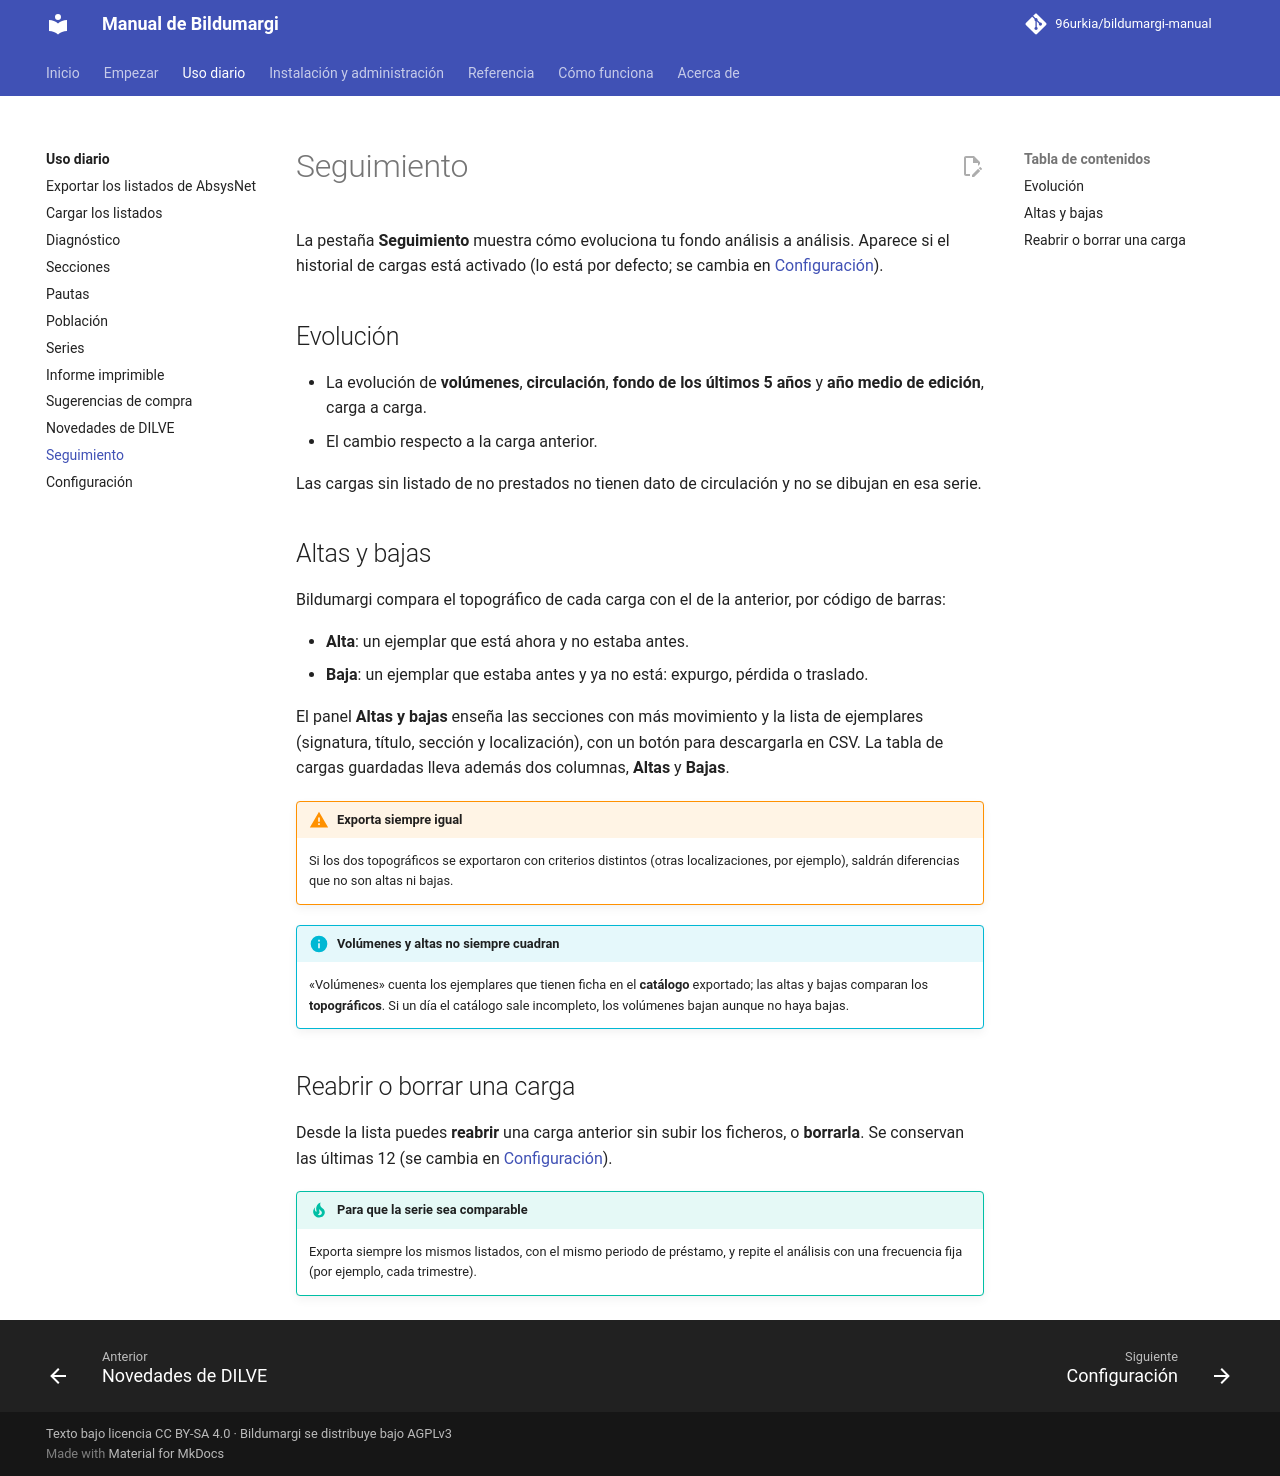

repository: 96urkia/bildumargi-manual · page: uso/seguimiento/index.html · generator: mkdocs

# Seguimiento

La pestaña **Seguimiento** muestra cómo evoluciona tu fondo análisis a
análisis. Aparece si el historial de cargas está activado (lo está por
defecto; se cambia en [Configuración](configuracion.md)).

## Evolución

- La evolución de **volúmenes**, **circulación**, **fondo de los últimos 5
  años** y **año medio de edición**, carga a carga.
- El cambio respecto a la carga anterior.

Las cargas sin listado de no prestados no tienen dato de circulación y no se
dibujan en esa serie.

## Altas y bajas

Bildumargi compara el topográfico de cada carga con el de la anterior, por
código de barras:

- **Alta**: un ejemplar que está ahora y no estaba antes.
- **Baja**: un ejemplar que estaba antes y ya no está: expurgo, pérdida o
  traslado.

El panel **Altas y bajas** enseña las secciones con más movimiento y la lista
de ejemplares (signatura, título, sección y localización), con un botón para
descargarla en CSV. La tabla de cargas guardadas lleva además dos columnas,
**Altas** y **Bajas**.

!!! warning "Exporta siempre igual"
    Si los dos topográficos se exportaron con criterios distintos (otras
    localizaciones, por ejemplo), saldrán diferencias que no son altas ni
    bajas.

!!! info "Volúmenes y altas no siempre cuadran"
    «Volúmenes» cuenta los ejemplares que tienen ficha en el **catálogo**
    exportado; las altas y bajas comparan los **topográficos**. Si un día el
    catálogo sale incompleto, los volúmenes bajan aunque no haya bajas.

## Reabrir o borrar una carga

Desde la lista puedes **reabrir** una carga anterior sin subir los ficheros, o
**borrarla**. Se conservan las últimas 12 (se cambia en
[Configuración](configuracion.md)).

!!! tip "Para que la serie sea comparable"
    Exporta siempre los mismos listados, con el mismo periodo de préstamo, y
    repite el análisis con una frecuencia fija (por ejemplo, cada trimestre).
